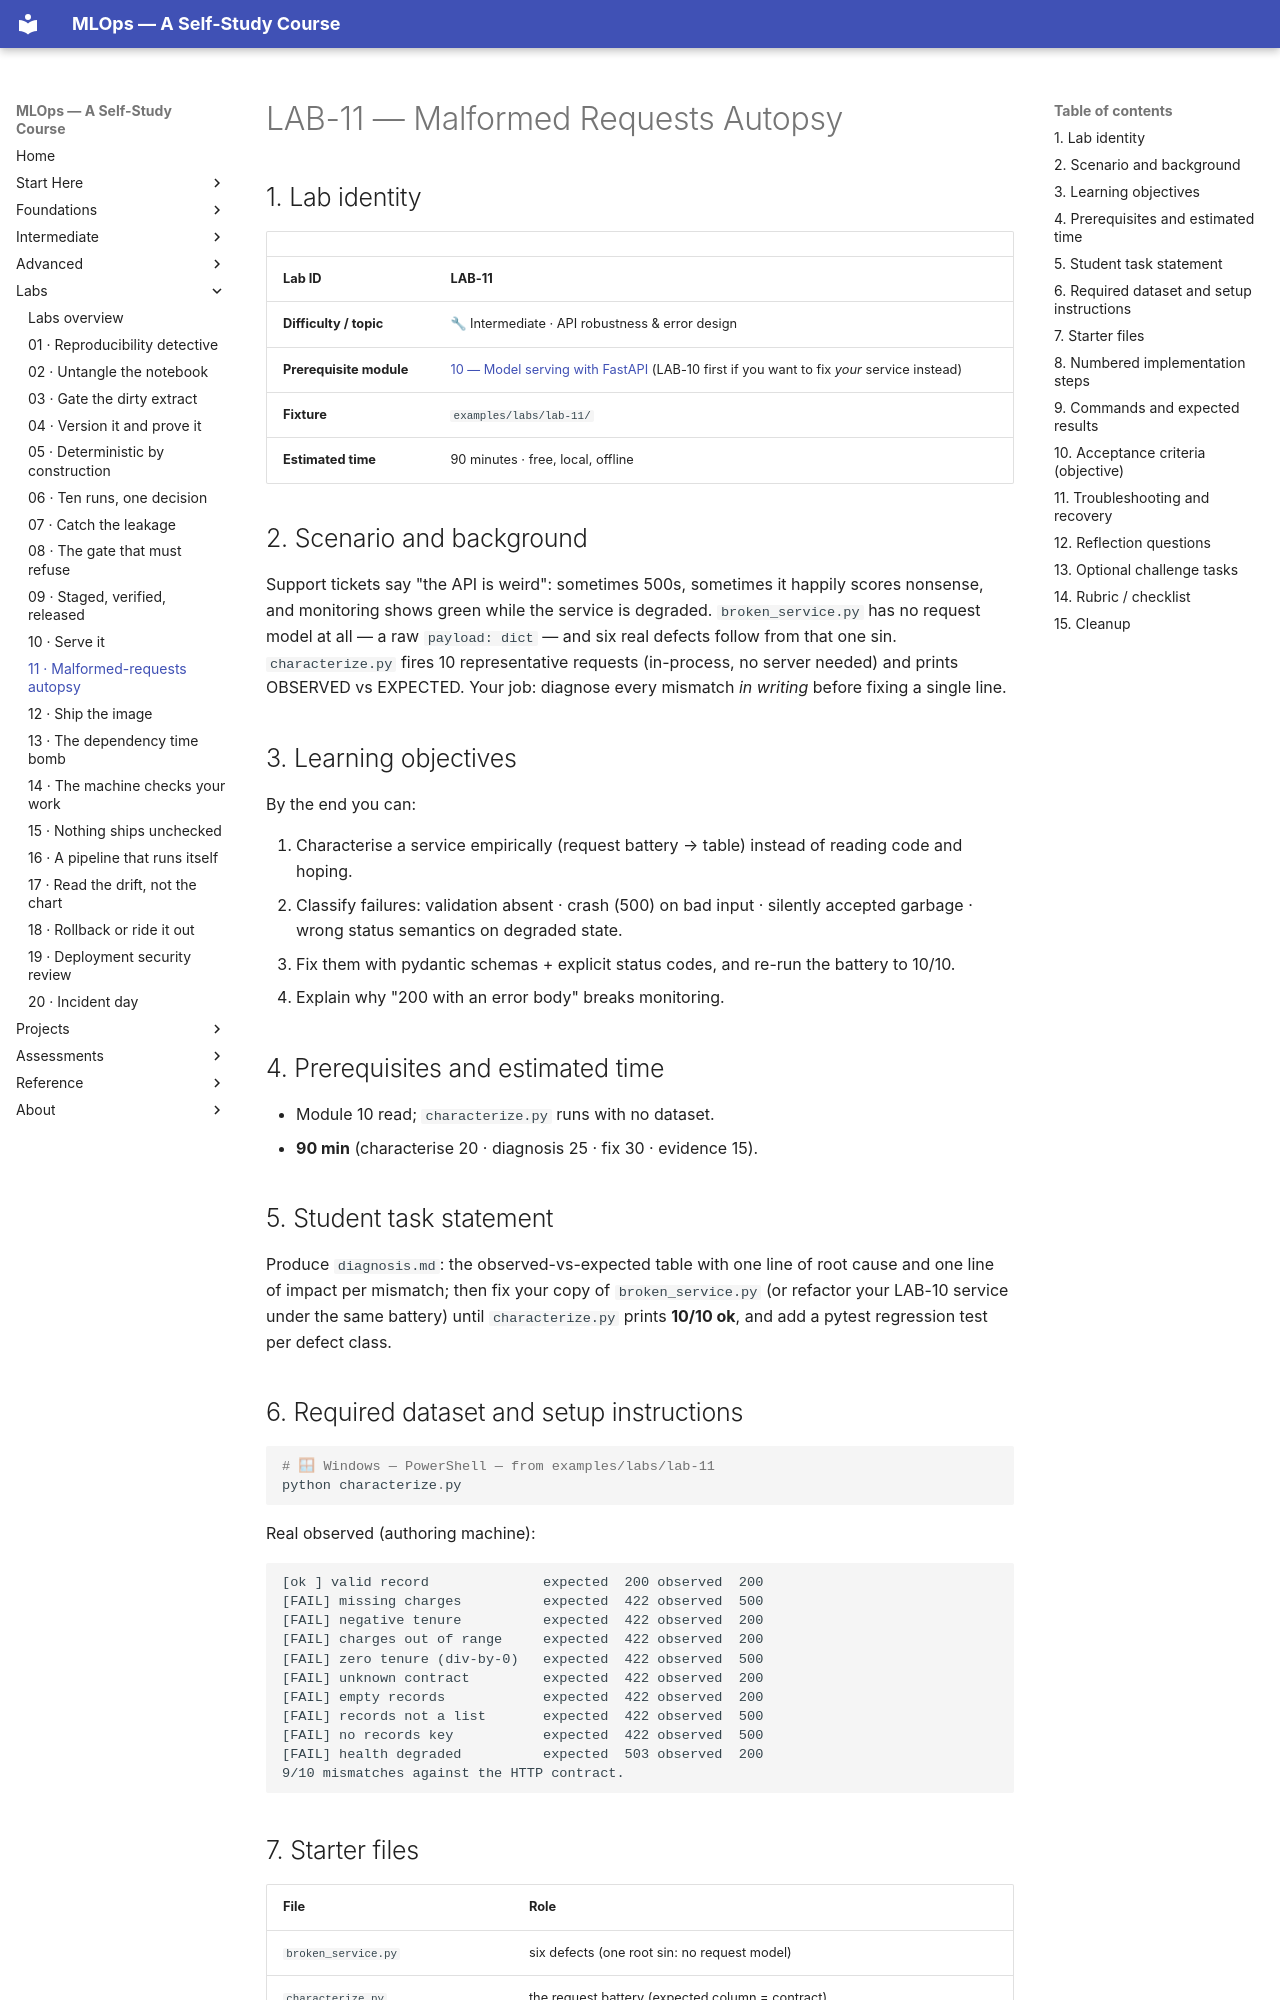

repository: nadeem-majeedch/MLOps2026 · page: labs/lab-11-malformed-requests-autopsy/index.html · generator: mkdocs

# LAB-11 — Malformed Requests Autopsy

## 1. Lab identity

| | |
|---|---|
| **Lab ID** | **LAB-11** |
| **Difficulty / topic** | 🔧 Intermediate · API robustness & error design |
| **Prerequisite module** | [10 — Model serving with FastAPI](../modules/10-model-serving-fastapi/index.md) (LAB-10 first if you want to fix *your* service instead) |
| **Fixture** | `examples/labs/lab-11/` |
| **Estimated time** | 90 minutes · free, local, offline |

## 2. Scenario and background

Support tickets say "the API is weird": sometimes 500s, sometimes it
happily scores nonsense, and monitoring shows green while the service is
degraded. `broken_service.py` has no request model at all — a raw
`payload: dict` — and six real defects follow from that one sin.
`characterize.py` fires 10 representative requests (in-process, no server
needed) and prints OBSERVED vs EXPECTED. Your job: diagnose every
mismatch *in writing* before fixing a single line.

## 3. Learning objectives

By the end you can:

1. Characterise a service empirically (request battery → table) instead
   of reading code and hoping.
2. Classify failures: validation absent · crash (500) on bad input ·
   silently accepted garbage · wrong status semantics on degraded state.
3. Fix them with pydantic schemas + explicit status codes, and re-run the
   battery to 10/10.
4. Explain why "200 with an error body" breaks monitoring.

## 4. Prerequisites and estimated time

- Module 10 read; `characterize.py` runs with no dataset.
- **90 min** (characterise 20 · diagnosis 25 · fix 30 · evidence 15).

## 5. Student task statement

Produce `diagnosis.md`: the observed-vs-expected table with one line of
root cause and one line of impact per mismatch; then fix your copy of
`broken_service.py` (or refactor your LAB-10 service under the same
battery) until `characterize.py` prints **10/10 ok**, and add a pytest
regression test per defect class.

## 6. Required dataset and setup instructions

```powershell
# 🪟 Windows — PowerShell — from examples/labs/lab-11
python characterize.py
```
Real observed (authoring machine):
```text
[ok ] valid record              expected  200 observed  200
[FAIL] missing charges          expected  422 observed  500
[FAIL] negative tenure          expected  422 observed  200
[FAIL] charges out of range     expected  422 observed  200
[FAIL] zero tenure (div-by-0)   expected  422 observed  500
[FAIL] unknown contract         expected  422 observed  200
[FAIL] empty records            expected  422 observed  200
[FAIL] records not a list       expected  422 observed  500
[FAIL] no records key           expected  422 observed  500
[FAIL] health degraded          expected  503 observed  200
9/10 mismatches against the HTTP contract.
```
